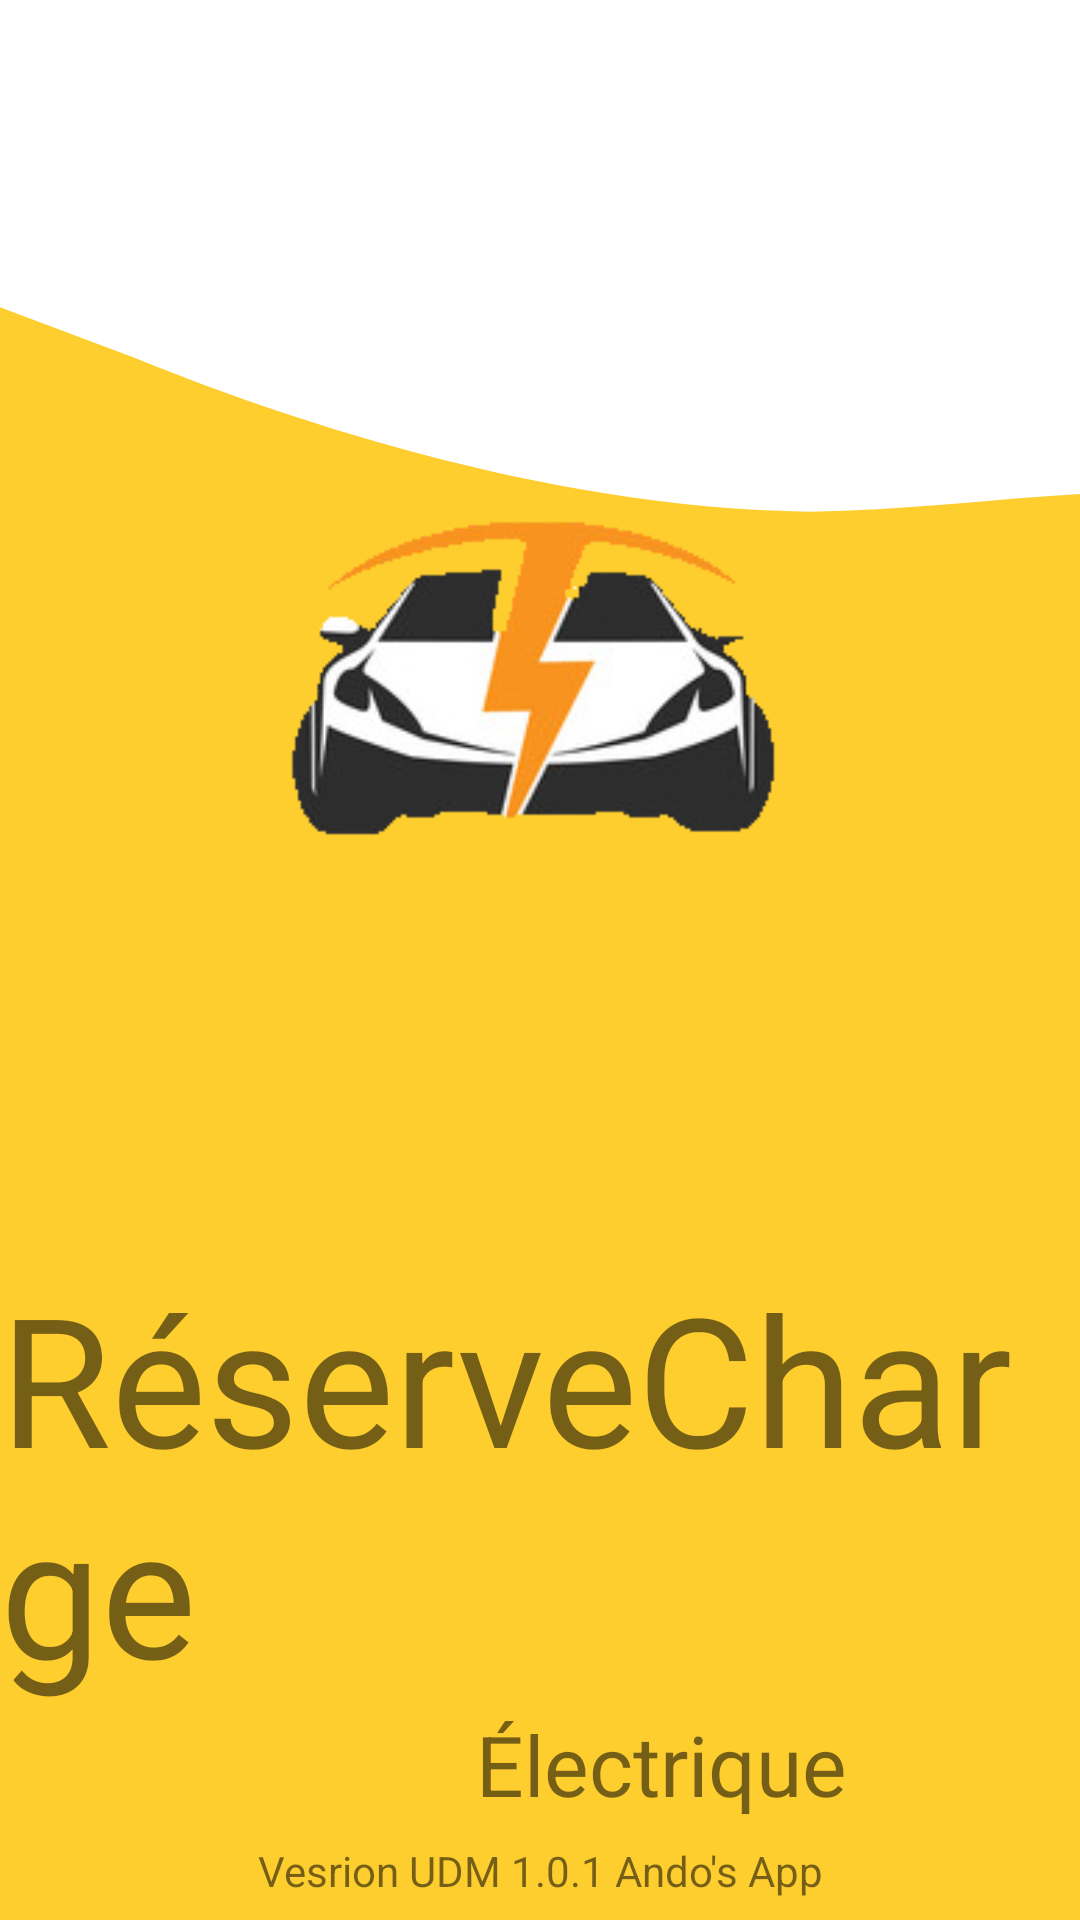

Layout XML and referenced resources for this Android screen:
<!-- AndroidManifest.xml: application theme Theme.CAR_ELEC_STATION_RES -->
<!-- res/layout/activity_splash.xml -->
<?xml version="1.0" encoding="utf-8"?>
<androidx.constraintlayout.widget.ConstraintLayout xmlns:android="http://schemas.android.com/apk/res/android"
    xmlns:app="http://schemas.android.com/apk/res-auto"
    xmlns:tools="http://schemas.android.com/tools"
    android:layout_width="match_parent"
    android:layout_height="match_parent"
    android:background="@drawable/wave__1_"
    tools:context=".Splash">


    <ImageView
        android:id="@+id/imageLogo"
        android:layout_width="383dp"
        android:layout_height="371dp"
        android:layout_marginStart="10dp"
        android:layout_marginTop="48dp"
        android:layout_marginEnd="10dp"
        android:src="@drawable/logocar"
        android:transitionName="logoImage"
        app:layout_constraintEnd_toEndOf="parent"
        app:layout_constraintStart_toStartOf="parent"
        app:layout_constraintTop_toTopOf="parent"
        tools:ignore="MissingConstraints" />

    <TextView
        android:id="@+id/text1"
        android:layout_width="wrap_content"
        android:layout_height="wrap_content"
        android:text="RéserveCharge "
        android:transitionName="logo_txt"
        android:textSize="60sp"
        app:fontFamily="@font/bangers"
        app:layout_constraintBottom_toBottomOf="parent"
        app:layout_constraintEnd_toEndOf="parent"
        app:layout_constraintHorizontal_bias="0.583"
        app:layout_constraintStart_toStartOf="parent"
        app:layout_constraintTop_toBottomOf="@+id/imageLogo"
        app:layout_constraintVertical_bias="0.0" />
    <TextView
        android:id="@+id/text2"
        android:layout_width="wrap_content"
        android:layout_height="wrap_content"
        android:text="Électrique"
        android:textSize="28sp"
        app:fontFamily="@font/antic"
        app:layout_constraintEnd_toEndOf="parent"
        app:layout_constraintHorizontal_bias="0.672"
        app:layout_constraintStart_toStartOf="parent"
        app:layout_constraintTop_toBottomOf="@+id/text1" />

    <TextView
        android:id="@+id/textView"
        android:layout_width="wrap_content"
        android:layout_height="wrap_content"
        android:text="Vesrion UDM 1.0.1 Ando's App"
        app:layout_constraintBottom_toBottomOf="parent"
        app:layout_constraintEnd_toEndOf="parent"
        app:layout_constraintStart_toStartOf="parent"
        app:layout_constraintTop_toBottomOf="@+id/text2" />

</androidx.constraintlayout.widget.ConstraintLayout>
<!-- resources referenced by this layout -->
<resources>
  <!-- drawable logocar: png bitmap (drawable, 36854 bytes) -->
  <!-- drawable wave__1_ (drawable) -->
  <vector xmlns:android="http://schemas.android.com/apk/res/android"
      android:width="1440dp"
      android:height="320dp"
      android:viewportWidth="320"
      android:viewportHeight="200">
    <path
        android:pathData="M0,32L40,37.3C80,43 160,53 240,53.3C320,53 400,43 480,69.3C560,96 640,160 720,181.3C800,203 880,181 960,154.7C1040,128 1120,96 1200,80C1280,64 1360,64 1400,64L1440,64L1440,320L1400,320C1360,320 1280,320 1200,320C1120,320 1040,320 960,320C880,320 800,320 720,320C640,320 560,320 480,320C400,320 320,320 240,320C160,320 80,320 40,320L0,320Z"
        android:fillColor="#fece2f"/>
  </vector>
  <style name="Theme.CAR_ELEC_STATION_RES" parent="Theme.MaterialComponents.DayNight.NoActionBar">
          
          <item name="colorPrimary">@color/purple_500</item>
          <item name="colorPrimaryVariant">@color/purple_700</item>
          <item name="colorOnPrimary">@color/white</item>
          
          <item name="colorSecondary">@color/teal_200</item>
          <item name="colorSecondaryVariant">@color/teal_700</item>
          <item name="colorOnSecondary">@color/black</item>
  
          
          <item name="android:statusBarColor">?attr/colorPrimaryVariant</item>
  
          
          <item name="android:windowContentTransitions">true</item>
  
          <item name="android:windowAnimationStyle">@style/DialogAnimation</item>
      </style>
  <color name="purple_500">#FF6200EE</color>
  <color name="purple_700">#FF3700B3</color>
  <color name="white">#FFFFFFFF</color>
  <color name="teal_200">#FF03DAC5</color>
  <color name="teal_700">#FF018786</color>
  <color name="black">#FF000000</color>
  <style name="DialogAnimation">
          <item name="android:windowEnterAnimation">@android:anim/fade_in</item>
          <item name="android:windowExitAnimation">@android:anim/fade_out</item>
      </style>
</resources>
